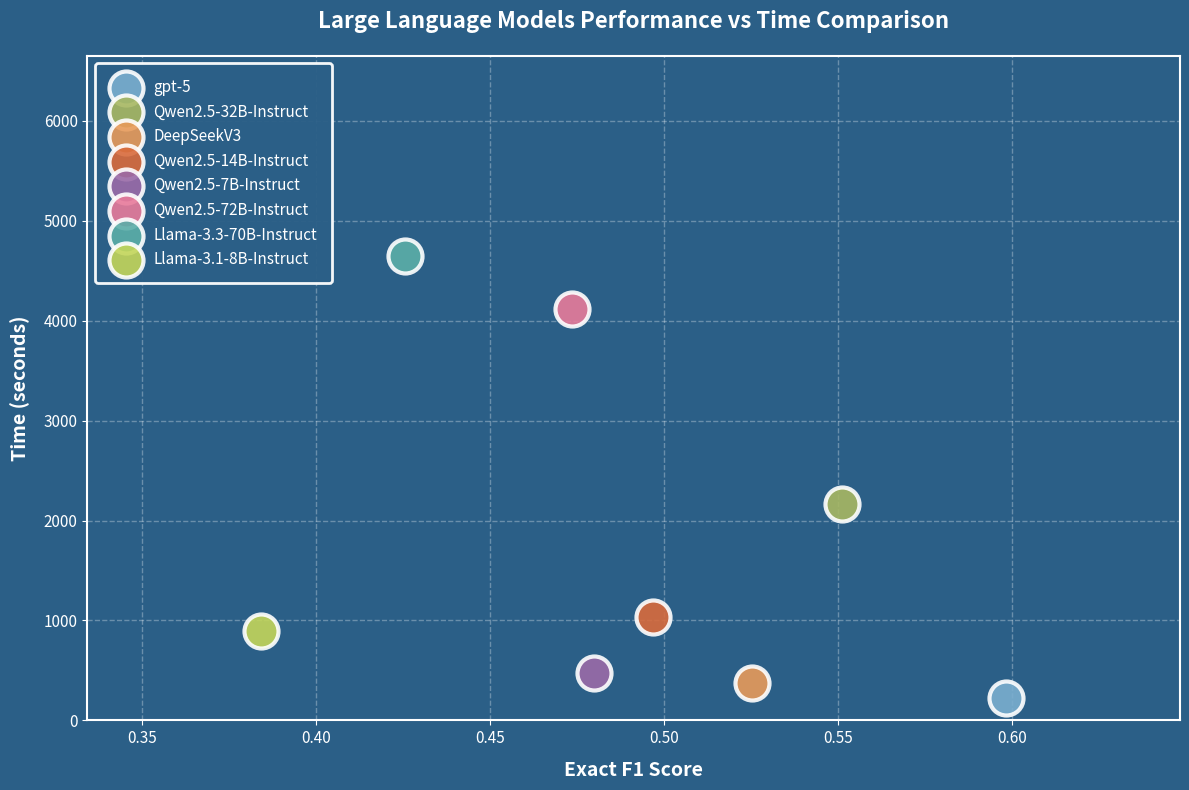

Reproduce this figure in Python.
import matplotlib.pyplot as plt
import numpy as np

# Your 3 models data - replace with your actual values
models = ['gpt-5',
'Qwen2.5-32B-Instruct',
'DeepSeekV3',
'Qwen2.5-14B-Instruct',
'Qwen2.5-7B-Instruct',
'Qwen2.5-72B-Instruct',
'Llama-3.3-70B-Instruct',
'Llama-3.1-8B-Instruct']
f1_scores = [0.5983615844,
0.5511211639,
0.525220418,
0.4968471643,
0.4799931612,
0.473688528,
0.4254672521,
0.3842925905]
times = [229,
2168,
370,
1039,
475,
4115,
4650,
893]  # Power values for the 3 models (e.g., in kWh)

# Color scheme from the image
# Light blue, Yellow-green, Orange
colors = ['#7BAFCF', '#A8B862', '#E89B5A','#D96B3C','#9B6BA8','#E87B9B','#5BAEA8','#C4D65A']

# Create figure with blue background matching the image
fig, ax = plt.subplots(figsize=(12, 8))
fig.patch.set_facecolor('#2B5F87')
ax.set_facecolor('#2B5F87')

# Create scatter plot with larger markers
scatter_points = []
for i, (model, f1, time) in enumerate(zip(models, f1_scores, times)):
    scatter = ax.scatter(f1, time, s=600, color=colors[i], 
                        edgecolor='white', linewidth=3, alpha=0.9, 
                        zorder=3, label=model)
    scatter_points.append(scatter)


# Customize axes with white text
ax.set_xlabel('Exact F1 Score', fontsize=14, fontweight='bold', color='white', labelpad=10)
ax.set_ylabel('Time (seconds)', fontsize=14, fontweight='bold', color='white', labelpad=10)
ax.set_title('Large Language Models Performance vs Time Comparison', fontsize=16, fontweight='bold', 
             color='white', pad=20)

# Add grid with lighter blue color
ax.grid(True, alpha=0.3, linestyle='--', linewidth=1, color='white', zorder=0)
ax.set_axisbelow(True)

# Customize spines with white
for spine in ax.spines.values():
    spine.set_edgecolor('white')
    spine.set_linewidth(1.5)

# Customize tick labels to white
ax.tick_params(colors='white', labelsize=11)


# Add legend with custom styling
legend = ax.legend(loc='upper left', fontsize=11, framealpha=0.95, 
                  facecolor='#2B5F87', edgecolor='white', labelcolor='white',
                  frameon=True, shadow=False, ncol=1, borderpad=1)
legend.get_frame().set_linewidth(2)


# Set limits with padding
ax.set_xlim(min(f1_scores) - 0.05, max(f1_scores) + 0.05)
ax.set_ylim(0, max(times) + 2000)
plt.tight_layout()
plt.savefig('llm_f1_vs_time.png', dpi=300, bbox_inches='tight', facecolor='#2B5F87')
plt.show()

print("✅ F1 vs cost plot saved as 'llm_f1_vs_time.png'")